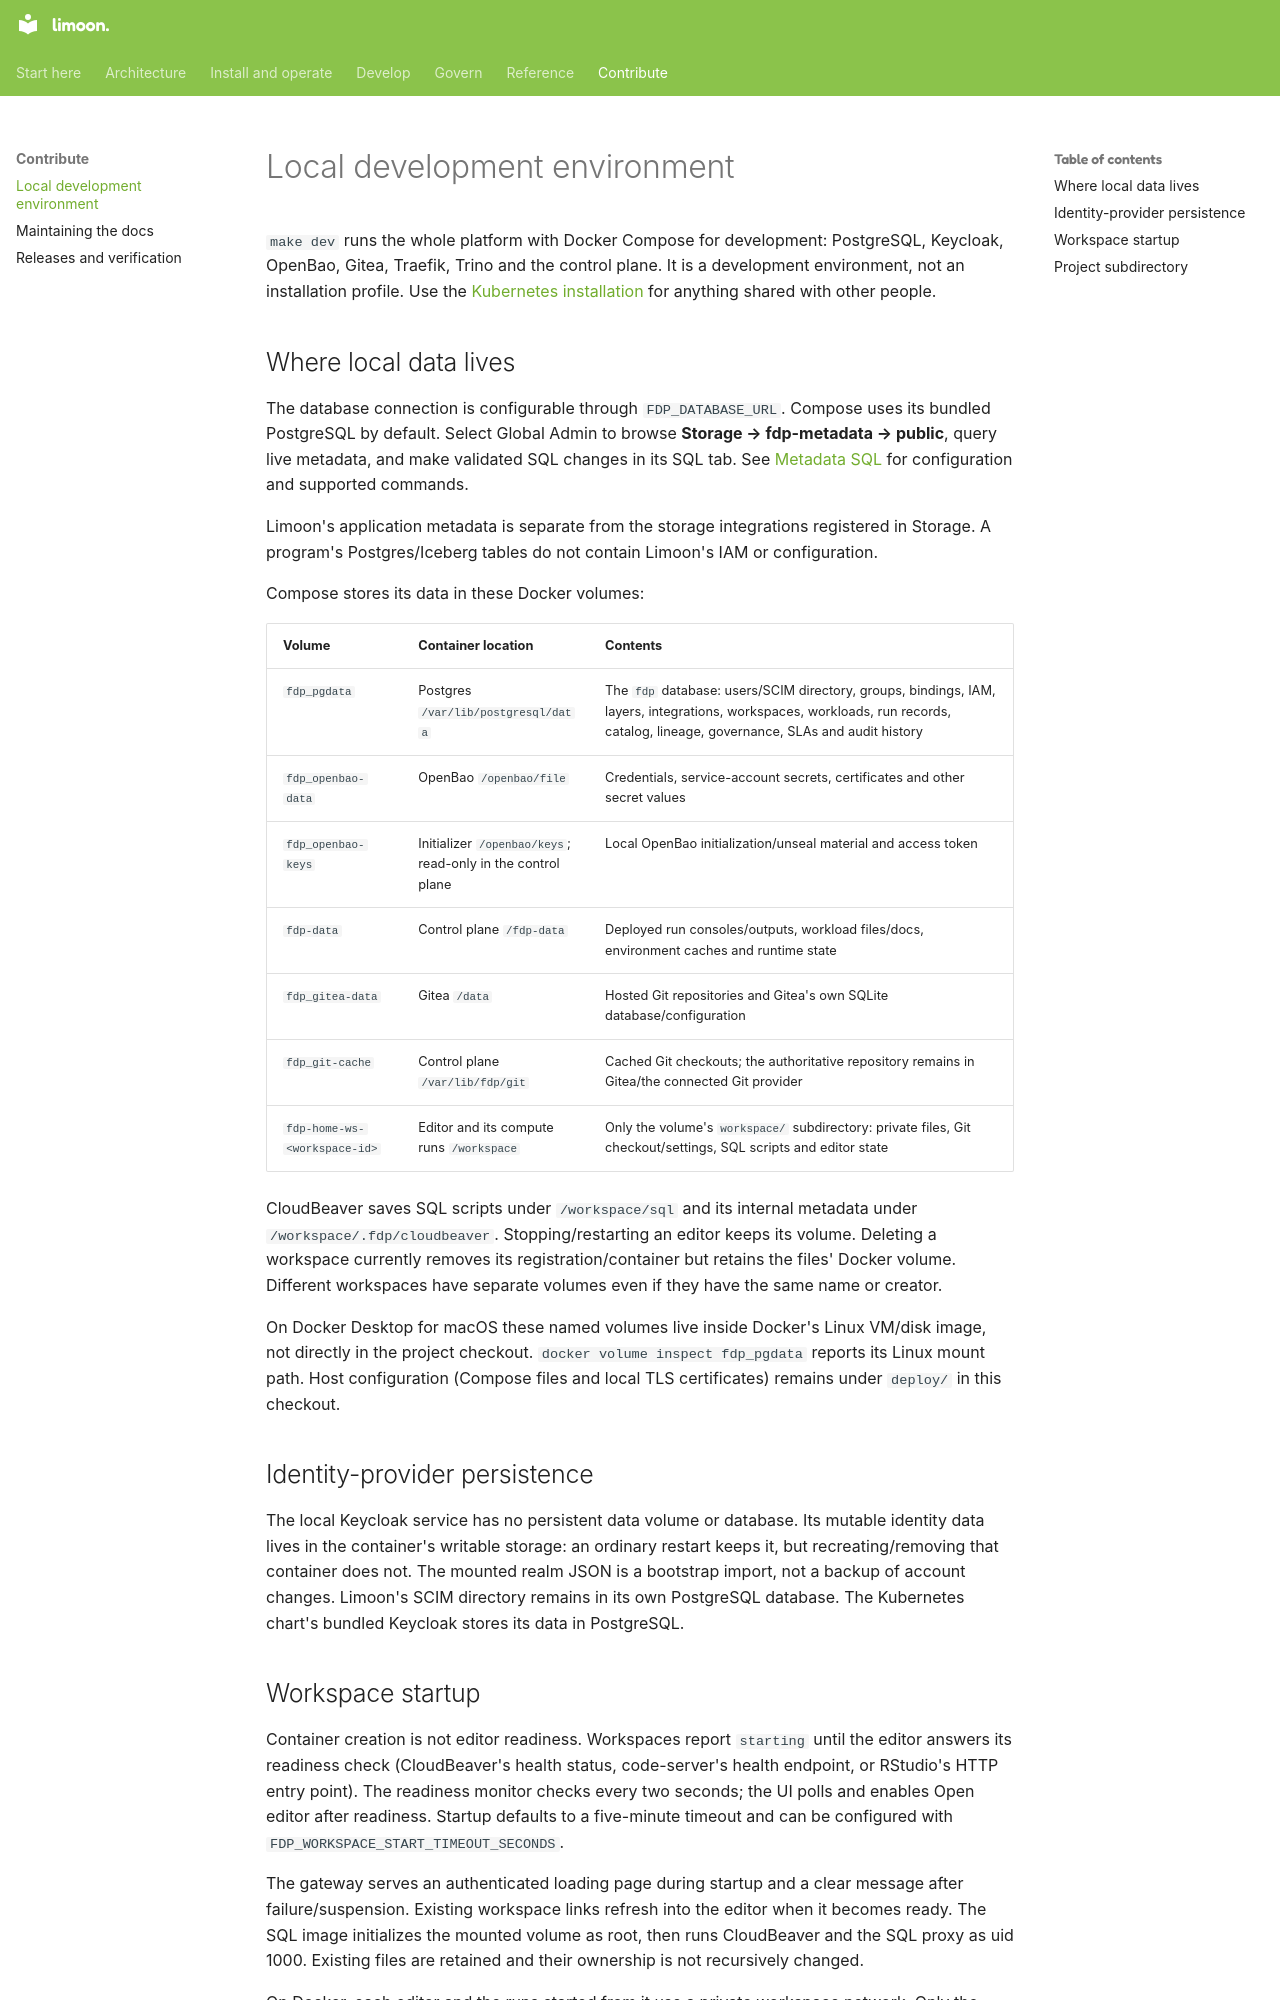

repository: Floren-App/floren-data-platform-public · page: local-development/index.html · generator: mkdocs

# Local development environment

`make dev` runs the whole platform with Docker Compose for development: PostgreSQL,
Keycloak, OpenBao, Gitea, Traefik, Trino and the control plane. It is a development
environment, not an installation profile. Use the [Kubernetes installation](kubernetes-install.md)
for anything shared with other people.

## Where local data lives

The database connection is configurable through `FDP_DATABASE_URL`. Compose uses
its bundled PostgreSQL by default. Select Global Admin to browse **Storage →
fdp-metadata → public**, query live metadata, and make validated SQL changes in
its SQL tab. See [Metadata SQL](metadata-sql.md) for configuration and supported commands.

Limoon's application metadata is separate from the storage integrations registered in
Storage. A program's Postgres/Iceberg tables do not contain Limoon's IAM or configuration.

Compose stores its data in these Docker volumes:

| Volume | Container location | Contents |
| --- | --- | --- |
| `fdp_pgdata` | Postgres `/var/lib/postgresql/data` | The `fdp` database: users/SCIM directory, groups, bindings, IAM, layers, integrations, workspaces, workloads, run records, catalog, lineage, governance, SLAs and audit history |
| `fdp_openbao-data` | OpenBao `/openbao/file` | Credentials, service-account secrets, certificates and other secret values |
| `fdp_openbao-keys` | Initializer `/openbao/keys`; read-only in the control plane | Local OpenBao initialization/unseal material and access token |
| `fdp-data` | Control plane `/fdp-data` | Deployed run consoles/outputs, workload files/docs, environment caches and runtime state |
| `fdp_gitea-data` | Gitea `/data` | Hosted Git repositories and Gitea's own SQLite database/configuration |
| `fdp_git-cache` | Control plane `/var/lib/fdp/git` | Cached Git checkouts; the authoritative repository remains in Gitea/the connected Git provider |
| `fdp-home-ws-<workspace-id>` | Editor and its compute runs `/workspace` | Only the volume's `workspace/` subdirectory: private files, Git checkout/settings, SQL scripts and editor state |

CloudBeaver saves SQL scripts under `/workspace/sql` and its internal metadata under
`/workspace/.fdp/cloudbeaver`. Stopping/restarting an editor keeps its volume. Deleting
a workspace currently removes its registration/container but retains the files' Docker volume.
Different workspaces have separate volumes even if they have the same name or creator.

On Docker Desktop for macOS these named volumes live inside Docker's Linux VM/disk image,
not directly in the project checkout. `docker volume inspect fdp_pgdata` reports its
Linux mount path. Host configuration (Compose files and local TLS certificates) remains
under `deploy/` in this checkout.

## Identity-provider persistence

The local Keycloak service has no persistent data volume or database.
Its mutable identity data lives in the container's writable storage: an ordinary restart
keeps it, but recreating/removing that container does not. The mounted realm JSON is a
bootstrap import, not a backup of account changes. Limoon's SCIM directory remains in
its own PostgreSQL database. The Kubernetes chart's bundled Keycloak stores its data in
PostgreSQL.
